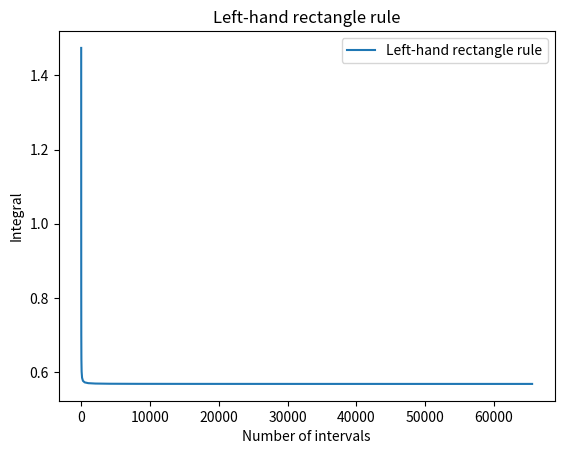
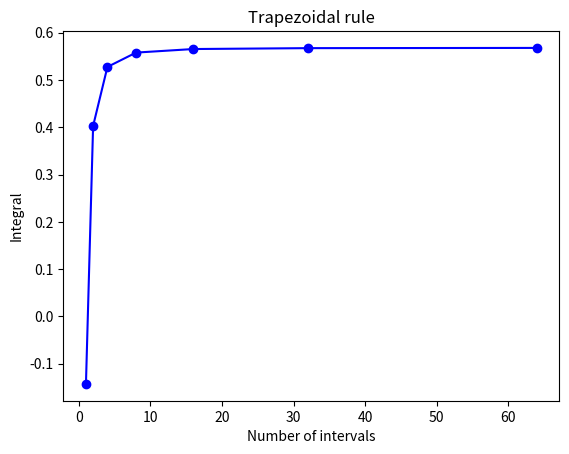
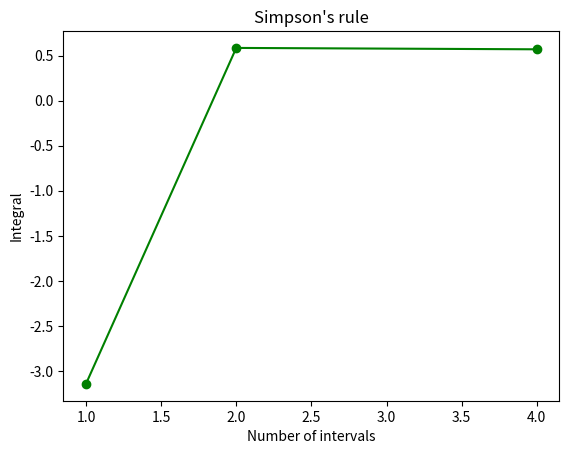
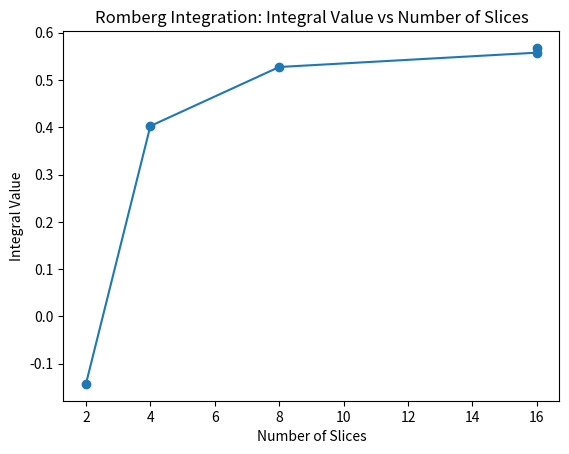

These charts were generated, in order, by the following Python code:
import numpy as np
import matplotlib.pyplot as plt

def left_rectangle(a, b, n):
    """
    a: lower bound
    b: upper bound
    n: number of intervals
    """
    h = (b - a) / n
    x = np.linspace(a, b - h, n)
    integral = h * np.sum(f(x))
    return integral

def trapezoidal(a, b, n):
    """
    a: lower bound
    b: upper bound
    n: number of intervals
    """
    h = (b - a) / n
    x = np.linspace(a, b, n + 1)
    y = f(x)
    integral = h / 2 * (y[0] + 2 * np.sum(y[1:n]) + y[n])
    return integral

def adaptive_trapezoidal(a, b, tol):
    """
    a: lower bound
    b: upper bound
    tol: tolerance
    """
    n = 1
    T1 = trapezoidal(a, b, n)
    T2 = trapezoidal(a, b, 2 * n)
    error = np.abs(T2 - T1) / 3
    while error > tol:
        n *= 2
        T1 = T2
        T2 = trapezoidal(a, b, 2 * n)
        error = np.abs(T2 - T1) / 3
    return T2, n


def adaptive_trapezoidal(a, b, tol):
    """
    a: lower bound
    b: upper bound
    tol: tolerance
    """
    n = 1
    T1 = trapezoidal(a, b, n)
    T2 = trapezoidal(a, b, 2 * n)
    error = np.abs(T2 - T1) / 3
    while error > tol:
        n *= 2
        T1 = T2
        T2 = trapezoidal(a, b, 2 * n)
        error = np.abs(T2 - T1) / 3
    return T2, n


def simpson(a, b, n):
    """
    a: lower bound
    b: upper bound
    n: number of intervals
    """
    h = (b - a) / n
    x = np.linspace(a, b, n + 1)
    y = f(x)
    integral = h / 3 * (y[0] + 4 * np.sum(y[1::2]) + 2 * np.sum(y[2:-1:2]) + y[n])
    return integral

def adaptive_simpson(a, b, tol):
    """
    a: lower bound
    b: upper bound
    tol: tolerance
    """
    n = 2
    S1 = simpson(a, b, n)
    S2 = simpson(a, b, 2 * n)
    error = np.abs(S2 - S1) / 15
    while error > tol:
        n *= 2
        S1 = S2
        S2 = simpson(a, b, 2 * n)
        error = np.abs(S2 - S1) / 15
    return S2, n


def romberg(f, a, b, accuracy=1e-4, max_order=100):
    """
    Calculate the integral f using the Romberg integration method.

    Parameters:
    f -- The function to be integrated
    a -- The lower limit of the integration interval.
    b -- The upper limit of the integration interval.
    accuracy -- The desired accuracy of the integration result, default is 1e-4.
    max_order -- The maximum number of iterations, default is 100.

    Returns:
    The integration result that meets the accuracy requirement. 
    If the accuracy is not achieved, return the last iteration result.
    """
    # Create a 2D array R to store the values in the Romberg integration table
    R = np.zeros((max_order, max_order))

    # Calculate the initial step size h by dividing the interval [a, b] into two parts
    h = (b - a) / 2.
    # Use the trapezoidal rule to calculate the initial integral approximation
    R[0, 0] = h * (f(a) + f(b))  

    # Outer loop: Increase the degree of subdivision of the trapezoidal rule step by step
    for n in range(1, max_order):
        trapezoid = 0.0
        # Inner loop: Calculate the sum of function values for the new trapezoids 
        # in the current degree of subdivision
        for j in range(2 ** (n - 1)):
            trapezoid += f(a + (2 * j + 1) * h)
        # Update the first column of the Romberg integration table 
        # (integral values of the trapezoidal rule with different subdivisions)
        R[n, 0] = 0.5 * R[n - 1, 0] + h * trapezoid  

        l = 1
        # Romberg iterations: Improve the accuracy of the integral step by step 
        # through linear combinations of integral values from previous steps
        for m in range(1, n + 1):
            l *= 4
            R[n, m] = (l * R[n, m - 1] - R[n - 1, m - 1]) / (l - 1)
            print("Iteration: {0:5}, I = {1:20.15f}, error estimate = {2:10.15f}".format(n, R[n, m], abs(R[n, m] - R[n - 1, m - 1])))
            # Check if the current iteration meets the specified accuracy
            if abs(R[n, m] - R[n - 1, m - 1]) < accuracy:
                return R[n, m]
        # Halve the step size h for further subdivision of the interval 
        # in the next iteration
        h /= 2.

    print("Romberg method did not converge to required accuracy")
    # Return the last calculated value in the integration table 
    # if the accuracy is not achieved
    return R[-1, -1]


def mid_rectangle_rule(f, a, b, n):
    """
    f: function to integrate
    a: lower bound
    b: upper bound
    n: number of intervals
    """
    h = (b - a) / n
    ret = 0.0
    xk = a + h / 2.
    for k in range(n):
        ret += f(xk) * h
        xk += h
    return ret

# def f(x):
#     """defines the integrand"""
#     # deal with the singularity at x = 0
#     eps = 1e-10  # small value to avoid division by zero
#     if np.isscalar(x):
#         if np.abs(x) < eps:
#             return 1 / np.sqrt(x) - 2 * np.sqrt(x) if x > 0 else 0
#         return (np.cos(x) - 2 * np.sin(x)) / np.sqrt(x)
#     mask = np.abs(x) < eps
#     result = np.zeros_like(x)
#     # use the original function for non-zero values of x
#     result[~mask] = (np.cos(x[~mask]) - 2 * np.sin(x[~mask])) / np.sqrt(x[~mask])
#     # use Taylor series expansion for small x
#     valid_mask = mask & (x > 0)
#     result[valid_mask] = 1 / np.sqrt(x[valid_mask]) - 2 * np.sqrt(x[valid_mask])
#     return result



def f(t):
    """
    Defines the integrand after variable substitution x = t^2.
    """
    return 2 * ((np.cos(t ** 2) - 2 * np.sin(t ** 2)))

tol = 1e-4
print(tol)




integral_trap, n_trap = adaptive_trapezoidal(0, 1, tol)
print("Number of intervals for adaptive trapezoidal rule:", n_trap)
print("Integral using adaptive trapezoidal rule:", integral_trap)

integral_simp, n_simp = adaptive_simpson(0, 1, tol)
print("Number of intervals for adaptive Simpson's rule:", n_simp)
print("Integral using adaptive Simpson's rule:", integral_simp)

"""Calculate integral using left rectangle rule with increasing number of intervals until convergence within tolerance is achieved"""
n_rect = []
integral_rect = []
i0 = 2
while True:
    integral = left_rectangle(0, 1, i0)
    n_rect.append(i0)
    integral_rect.append(integral)
    if len(integral_rect) > 0 and np.abs(integral - integral_trap) < tol:
        #compare the integral with the integral from trapezoidal rule, if the difference is less than the tolerance, then we have converged
        break
    i0 *= 2

print("Number of intervals for left-hand rectangle rule:", n_rect[-1])
print("Integral using left-hand rectangle rule:", integral_rect[-1])

integral_romberg = romberg(f, 0, 1, accuracy=tol)
print("Integral using Romberg integration:", integral_romberg)


"""plot the results for the left-hand rectangle rule"""
plt.plot(n_rect, integral_rect, label='Left-hand rectangle rule')
plt.xlabel('Number of intervals')
plt.ylabel('Integral')
plt.title('Left-hand rectangle rule')
plt.legend()
plt.show()



"""plot showing the integral value vs. number of slices for the trapezoidal rule"""
n_t = 1
n_t_values = []
integral_trap_values = []
while n_t <= n_trap:
    integral_trap = trapezoidal(0, 1, n_t)
    n_t_values.append(n_t)
    integral_trap_values.append(integral_trap)
    n_t = 2 * n_t
plt.plot(n_t_values, integral_trap_values, 'o', color='blue',linestyle='-')
plt.xlabel('Number of intervals')
plt.ylabel('Integral')
plt.title('Trapezoidal rule')
plt.show()
    
    



"""plot showing the integral value vs. number of slices for the Simpson's rule"""
n_s = 1
n_s_values = []
integral_simp_values = []
while n_s <= n_simp:
    integral_simp = simpson(0, 1, n_s)
    n_s_values.append(n_s)
    integral_simp_values.append(integral_simp)
    n_s = 2 * n_s

plt.plot(n_s_values, integral_simp_values, 'o', color='green', linestyle='-')
plt.xlabel('Number of intervals')
plt.ylabel('Integral')
plt.title('Simpson\'s rule')
plt.show()





def romberg_for_plot(f, a, b, accuracy=1e-4, max_order=100):
    """
    Perform Romberg integration to calculate the definite integral of a function f from a to b, 
    and record the integral values and slice counts at each step, in order to plot the integral value vs. number of slices.

    Parameters:
    f -- The function to be integrated.
    a -- The lower limit of the integration interval.
    b -- The upper limit of the integration interval.
    accuracy -- The desired accuracy for the integration result. Default is 1e-4.
    max_order -- The maximum number of iterations. Default is 100.

    Returns:
    A tuple containing two lists:
    - integral_values: A list of integral values calculated at each step.
    - slice_counts: A list of the number of slices used at each step.
    """
    # Initialize the Romberg matrix
    R = np.zeros((max_order, max_order))
    # Calculate the initial step size
    h = (b - a) / 2.
    # Calculate the initial integral value using the trapezoidal rule
    R[0, 0] = h * (f(a) + f(b))

    # Initialize lists to store slice counts and integral values
    slice_counts = [2]  # Initial number of slices is 2
    integral_values = [R[0, 0]]  # Initial integral value

    for n in range(1, max_order):
        # Calculate the sum for the trapezoidal rule
        trapezoid = 0.0
        for j in range(2 ** (n - 1)):
            trapezoid += f(a + (2 * j + 1) * h)
        # Update the first column of the Romberg matrix using the trapezoidal rule
        R[n, 0] = 0.5 * R[n - 1, 0] + h * trapezoid

        l = 1
        for m in range(1, n + 1):
            # Update the coefficient for the Romberg extrapolation
            l *= 4
            # Perform Romberg extrapolation
            R[n, m] = (l * R[n, m - 1] - R[n - 1, m - 1]) / (l - 1)
            # Print iteration information
            print("Iteration: {0:5}, I = {1:20.15f}, error estimate = {2:10.15f}".format(n, R[n, m], abs(R[n, m] - R[n - 1, m - 1])))
            # Check if the desired accuracy is achieved
            if abs(R[n, m] - R[n - 1, m - 1]) < accuracy:
                # Record the current number of slices
                slice_counts.append(2 ** n)
                # Record the current integral value
                integral_values.append(R[n, m])
                return integral_values, slice_counts

        # Halve the step size for the next iteration
        h /= 2.
        # Record the number of slices for the next step
        slice_counts.append(2 ** (n + 1))
        # Record the integral value from the trapezoidal rule at this step
        integral_values.append(R[n, 0])

    print("Romberg method did not converge to required accuracy")
    return integral_values, slice_counts


"""plot showing the integral value vs. number of slices for Romberg's method"""
# Call the romberg function to get integral values and slice counts
integral_values, slice_counts = romberg_for_plot(f, 0, 1)

# Plot the integral value against the number of slices
plt.plot(slice_counts, integral_values, marker='o')
plt.xlabel('Number of Slices')
plt.ylabel('Integral Value')
plt.title('Romberg Integration: Integral Value vs Number of Slices')
plt.show()
